Run: headless pygame with SDL's dummy video driver; simulated clock (each Clock.tick advances the game by its frame time, no real sleeping); random seed 0; keys injected as events and as key.get_pressed() state; no mouse input.
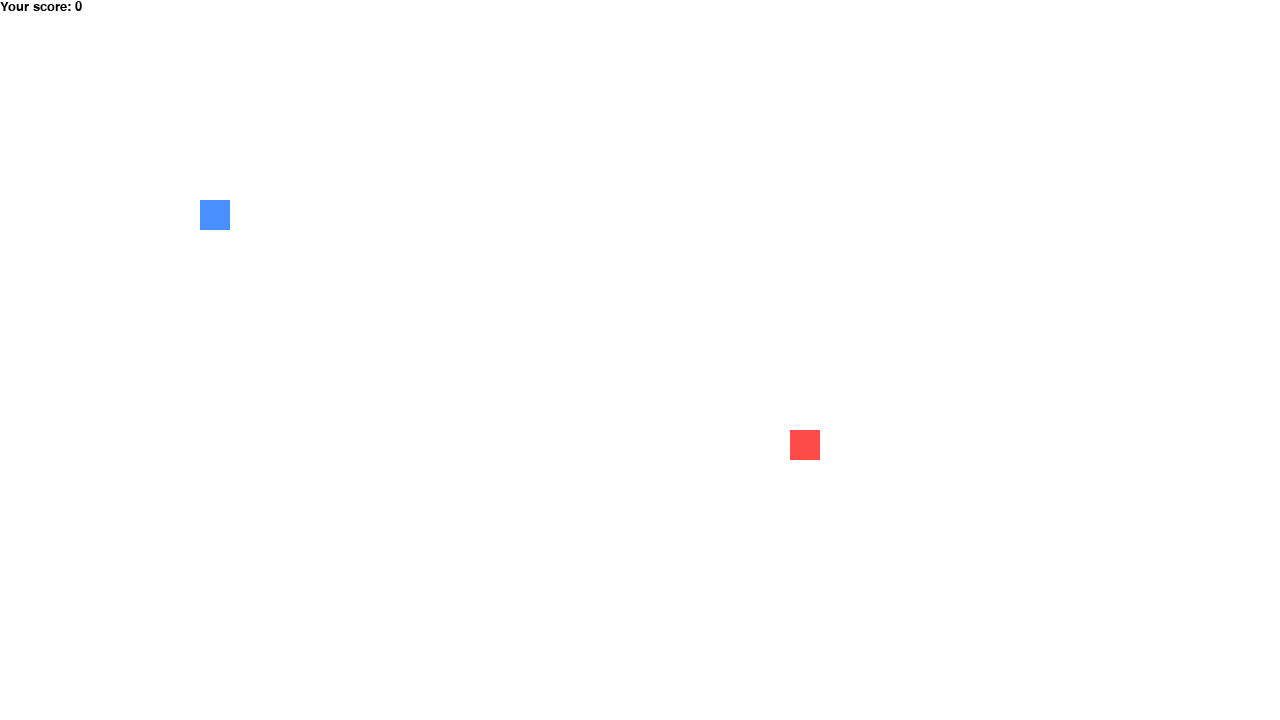
Frame 1 of 4 · flips 1–60 · no input
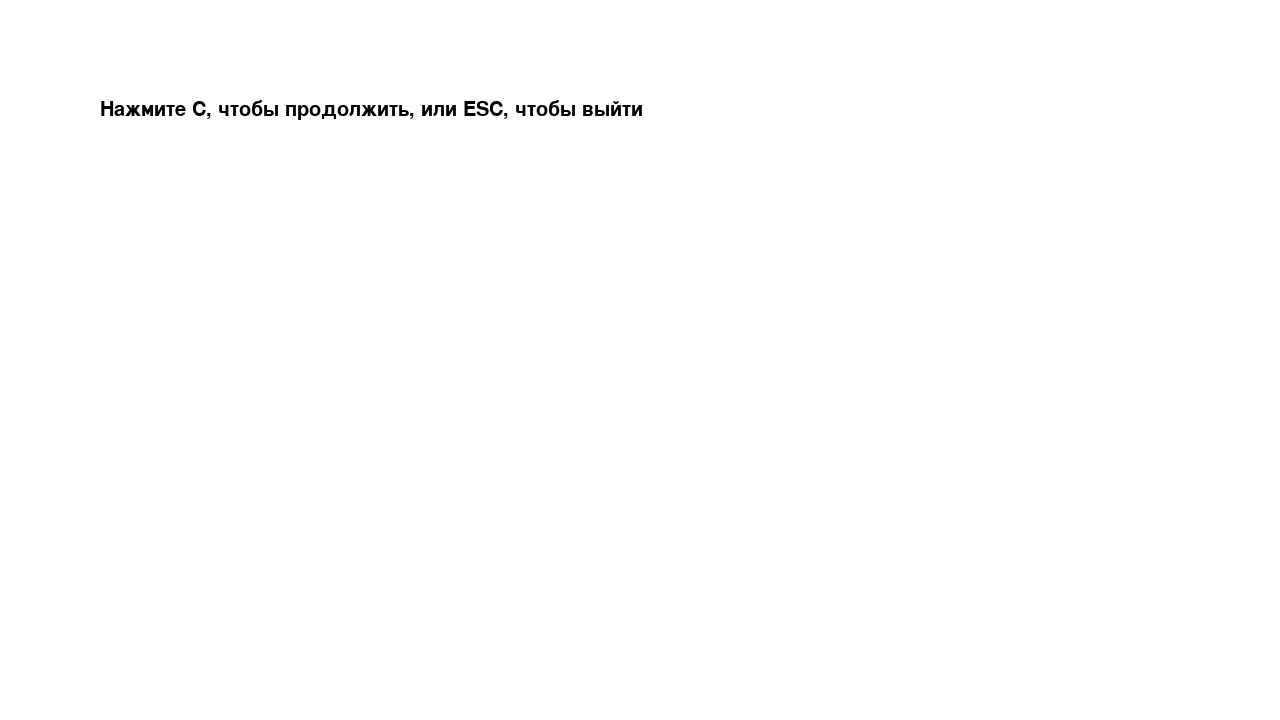
Frame 2 of 4 · flips 61–180 · tapped SPACE, RETURN · held RIGHT (→), D
Frame 3 of 4 · flips 181–300 · held DOWN (↓), S · screen unchanged from frame 2, image omitted
Frame 4 of 4 · flips 301–420 · held LEFT (←), A, UP (↑), W · screen unchanged from frame 3, image omitted

The pygame program that drew these frames:

import pygame as pg
from pygame.draw import rect, circle, polygon
from random import randrange  # для случайных координат появления еды


def draw_snake(block, s_list):
    """
    Функция рисует сегменты змеи, относительно списка, в котором хранятся
    координаты каждого сегмента
    :param block: размер змеи
    :param s_list: список координат каждого сегмента
    :return: объект змеи
    """
    for x in s_list:
        snake = rect(screen, BLUE, [x[0], x[1], block, block])
    return snake


def show_message(txt, color, x, y, size):
    """
    Функция пишет на экране сообщение
    :param txt: текст сообщения
    :param color: цвет текста
    :param x: координата х
    :param y: координата у
    :param size: размер щрифта
    :return: None
    """
    pg.font.init()  # чтобы работали надписи на экране
    font_style = pg.font.SysFont('comicsans', size)  # (название_шрифта, размер_шрифта)
    message = font_style.render(txt, True, color)
    screen.blit(message, [x, y])

W = 1280
H = 720
screen = pg.display.set_mode((W, H))
clock = pg.time.Clock()

BLUE = (74, 143, 255)
BLACK = (0, 0, 0)
WHITE = (255, 255, 255)
RED = (255, 74, 74)

def game_loop():  # главный игровой цикл
    x1 = 200  # змея появляется в этих координатах
    y1 = 200  # змея появляется в этих координатах
    x1_change = 0  # изменение положения змеи в пространстве
    y1_change = 0  # изменение положения змеи в пространстве
    snake_block = 30  # размер змеи
    speed = 15
    snake_list = []  # главный список для хранения координат сегментов
    snake_length = 1  # длина змеи

    food_x = round(randrange(0, W - snake_block) / 10) * 10  # случайные координаты появления еды
    food_y = round(randrange(0, H - snake_block) / 10) * 10  # случайные координаты появления еды

    finished = False
    pause = False
    while not finished:
        while pause:  # пока игра стоит "на паузе"
            screen.fill(WHITE)
            show_message('Нажмите C, чтобы продолжить, или ESC, чтобы выйти', BLACK, 100, 100, 30)
            pg.display.update()

            # цикл обработки событий в паузе
            for pause_event in pg.event.get():
                if pause_event.type == pg.KEYDOWN:
                    if pause_event.key == pg.K_ESCAPE:  # если нажали ESC, завершить игру
                        pause = False  # выключить паузу
                        finished = True  # выключить игру
                    elif pause_event.key == pg.K_c:  # если нажали С, "начать игру заново"
                        game_loop()  # перезапустить игру

        clock.tick(speed)
        for event in pg.event.get():
            if event.type == pg.QUIT:
                finished = True
            elif event.type == pg.KEYDOWN:  # если кто-то нажал на кнопку
                if event.key == pg.K_RIGHT:  # pg.K_d  wasd
                    x1_change = snake_block
                    y1_change = 0
                elif event.key == pg.K_LEFT:  # pg.K_a
                    x1_change = -snake_block  # сдвигаю змею по горизонтали на расстояние, равное ее размеру
                    y1_change = 0
                elif event.key == pg.K_UP:  # pg.K_w
                    x1_change = 0
                    y1_change = -snake_block  # сдвигаю змею по вертикали на расстояние, равное ее размеру
                elif event.key == pg.K_DOWN:  # pg.K_s
                    x1_change = 0
                    y1_change = snake_block

        if (x1 >= W or x1 < 0) or (y1 >= H or y1 < 0):  # если коснулись стены
            pause = True  # остановить игру

        x1 += x1_change
        y1 += y1_change
        screen.fill(WHITE)

        snake_segment = []  # список, в котором лежат координаты сегмента
        snake_segment.append(x1)
        snake_segment.append(y1)
        snake_list.append(snake_segment)  # добавляю сегмент к списку змеи

        snake = draw_snake(snake_block, snake_list)
        food = rect(screen, RED, [food_x, food_y, snake_block, snake_block])

        show_message(f'Your score: {snake_length - 1}', BLACK, 0, 0, 20)

        pg.display.update()

        if len(snake_list) > snake_length:  # если сегментов больше, чем длина змеи
            snake_list.pop(0)  # удалить один сегмент

        for x in snake_list[:-1]:
            if x == snake_segment:
                pause = True

        if snake.colliderect(food):  # если змея касается еды
            snake_length += 1  # добавить 1 к длине змеи, чтобы она росла
            food_x = round(randrange(0, W - snake_block) / 10) * 10  # случайные координаты появления еды
            food_y = round(randrange(0, H - snake_block) / 10) * 10

game_loop()
